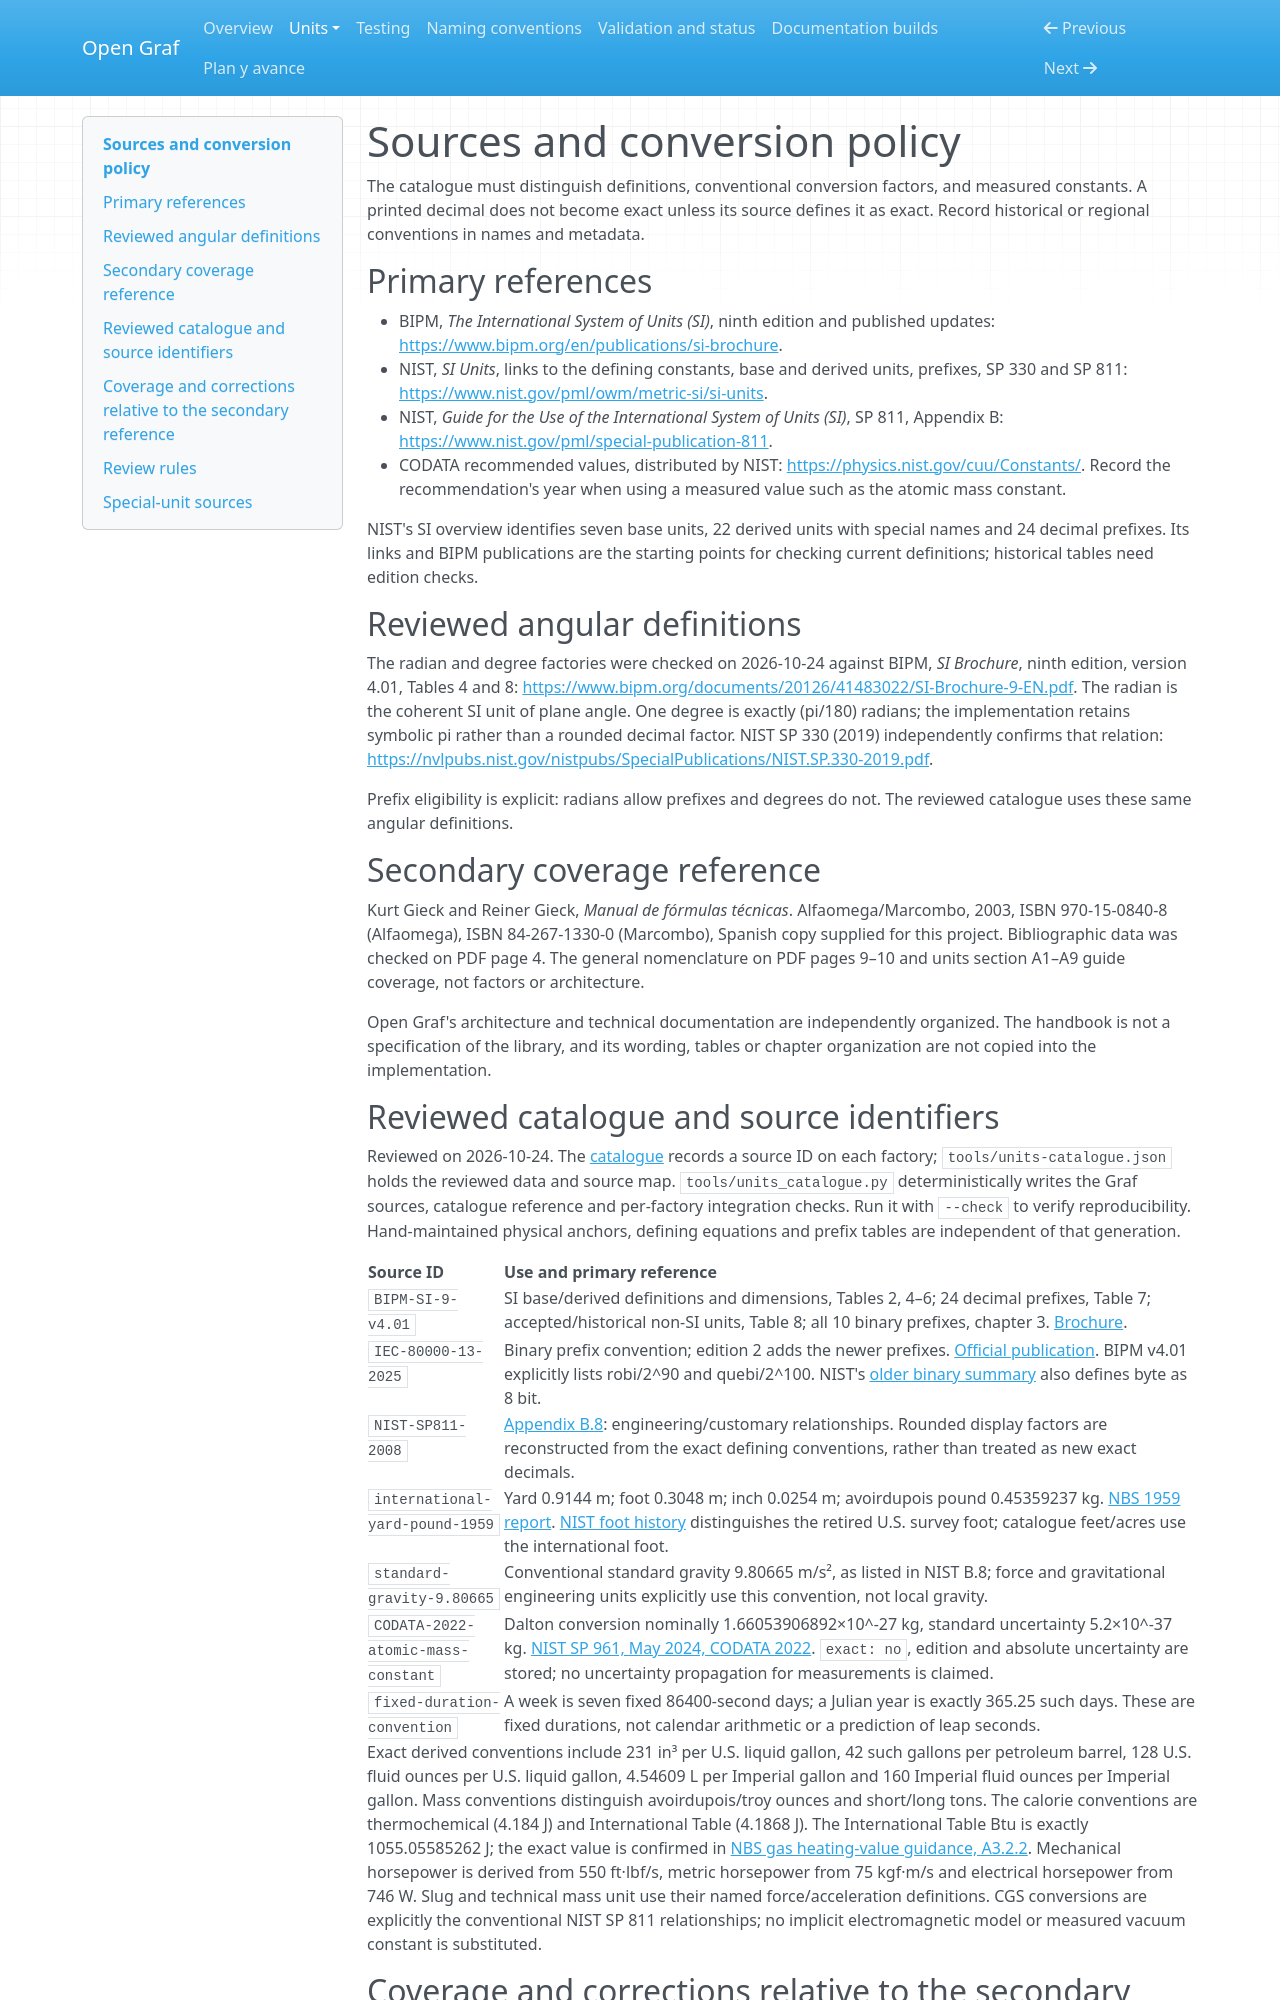

repository: Equijano24/OpenGraf · page: units/sources.html · generator: mkdocs

# Sources and conversion policy

The catalogue must distinguish definitions, conventional conversion factors,
and measured constants. A printed decimal does not become exact unless its
source defines it as exact. Record historical or regional conventions in names
and metadata.

## Primary references

- BIPM, *The International System of Units (SI)*, ninth edition and published
  updates: <https://www.bipm.org/en/publications/si-brochure>.
- NIST, *SI Units*, links to the defining constants, base and derived units,
  prefixes, SP 330 and SP 811:
  <https://www.nist.gov/pml/owm/metric-si/si-units>.
- NIST, *Guide for the Use of the International System of Units (SI)*, SP 811,
  Appendix B: <https://www.nist.gov/pml/special-publication-811>.
- CODATA recommended values, distributed by NIST:
  <https://physics.nist.gov/cuu/Constants/>. Record the recommendation's year
  when using a measured value such as the atomic mass constant.

NIST's SI overview identifies seven base units, 22 derived units with special
names and 24 decimal prefixes. Its links and BIPM publications are the starting
points for checking current definitions; historical tables need edition checks.

## Reviewed angular definitions

The radian and degree factories were checked on 2026-10-24 against BIPM,
*SI Brochure*, ninth edition, version 4.01, Tables 4 and 8:
<https://www.bipm.org/documents/20126/41483022/SI-Brochure-9-EN.pdf>.
The radian is the coherent SI unit of plane angle. One degree is exactly
(pi/180) radians; the implementation retains symbolic pi rather than a
rounded decimal factor. NIST SP 330 (2019) independently confirms that relation:
<https://nvlpubs.nist.gov/nistpubs/SpecialPublications/NIST.SP.330-2019.pdf>.

Prefix eligibility is explicit: radians allow prefixes and degrees do not.
The reviewed catalogue uses these same angular definitions.

## Secondary coverage reference

Kurt Gieck and Reiner Gieck, *Manual de fórmulas técnicas*. Alfaomega/Marcombo,
2003, ISBN 970-15-0840-8 (Alfaomega), ISBN 84-267-1330-0 (Marcombo), Spanish
copy supplied for this project. Bibliographic data was checked on PDF page 4.
The general nomenclature on PDF pages 9–10 and units section A1–A9 guide coverage,
not factors or architecture.

Open Graf's architecture and technical documentation are independently
organized. The handbook is not a specification of the library, and its wording,
tables or chapter organization are not copied into the implementation.
